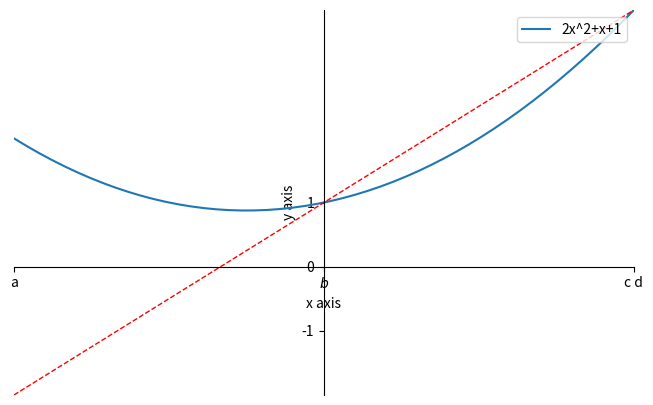

Write the Python code that produced this figure.
import matplotlib.pyplot as plt
import numpy as np

x = np.linspace(-1, 1, 50)
y = 2*x*x + x + 1
y1=3*x+1

plt.figure(num=3, figsize=(8, 5))
plt.plot(x, y,label="2x^2+x+1")
plt.plot(x, y1, color='red', linewidth=1.0, linestyle='--')
plt.xlim((-1, 1))
plt.ylim((-2, 4))
plt.xlabel('x axis')
plt.ylabel('y axis')
plt.xticks([-1,0,1],["a","$b$","c d"])
plt.yticks([-1,0,1])

axis = plt.gca()
axis.spines["top"].set_color("none")
axis.spines["right"].set_color("none")
# top,bottom,left,right

axis.spines["bottom"].set_position(("data", 0))
axis.spines["left"].set_position(("data", 0))
# outward,axes,data

plt.legend(loc="upper right")

plt.show()